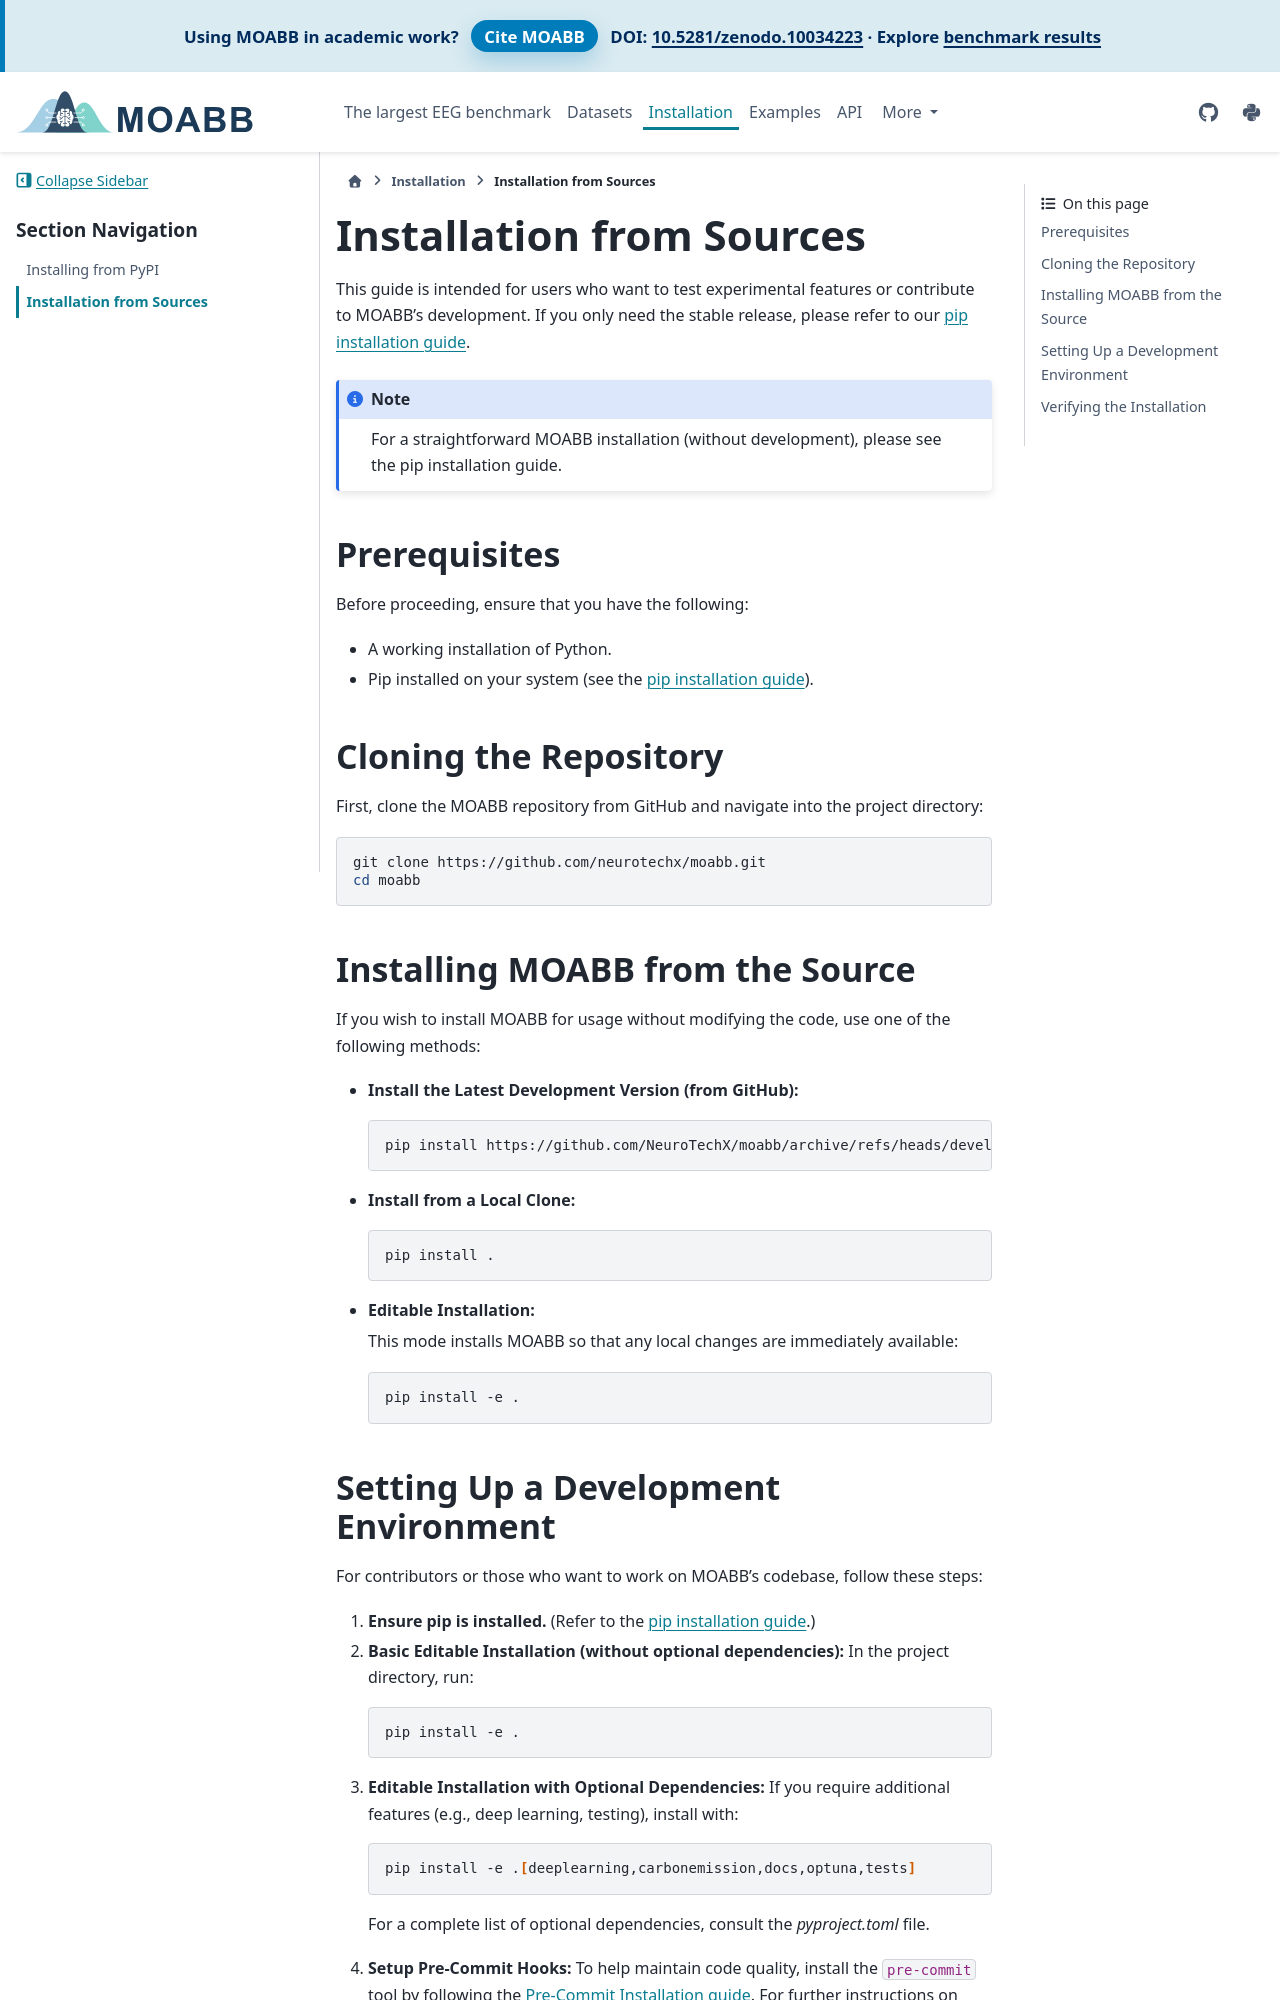

repository: BRomans/moabb · page: dev/install/install_source.html · generator: sphinx

.. _install_source:

Installation from Sources
===========================

This guide is intended for users who want to test experimental features or contribute to MOABB’s development. If you only need the stable release, please refer to our
`pip installation guide <https://moabb.neurotechx.com/docs/install/install_pip.html#install-pip>`__.

.. note::
   For a straightforward MOABB installation (without development), please see the pip installation guide.

Prerequisites
-------------
Before proceeding, ensure that you have the following:

- A working installation of Python.
- Pip installed on your system (see the `pip installation guide <https://pip.pypa.io/en/stable/installation/>`__).

Cloning the Repository
----------------------
First, clone the MOABB repository from GitHub and navigate into the project directory:

.. code-block:: bash

   git clone https://github.com/neurotechx/moabb.git
   cd moabb

Installing MOABB from the Source
--------------------------------
If you wish to install MOABB for usage without modifying the code, use one of the following methods:

- **Install the Latest Development Version (from GitHub):**

  .. code-block:: bash

     pip install https://github.com/NeuroTechX/moabb/archive/refs/heads/develop.zip

- **Install from a Local Clone:**

  .. code-block:: bash

     pip install .

- **Editable Installation:**

  This mode installs MOABB so that any local changes are immediately available:

  .. code-block:: bash

     pip install -e .
